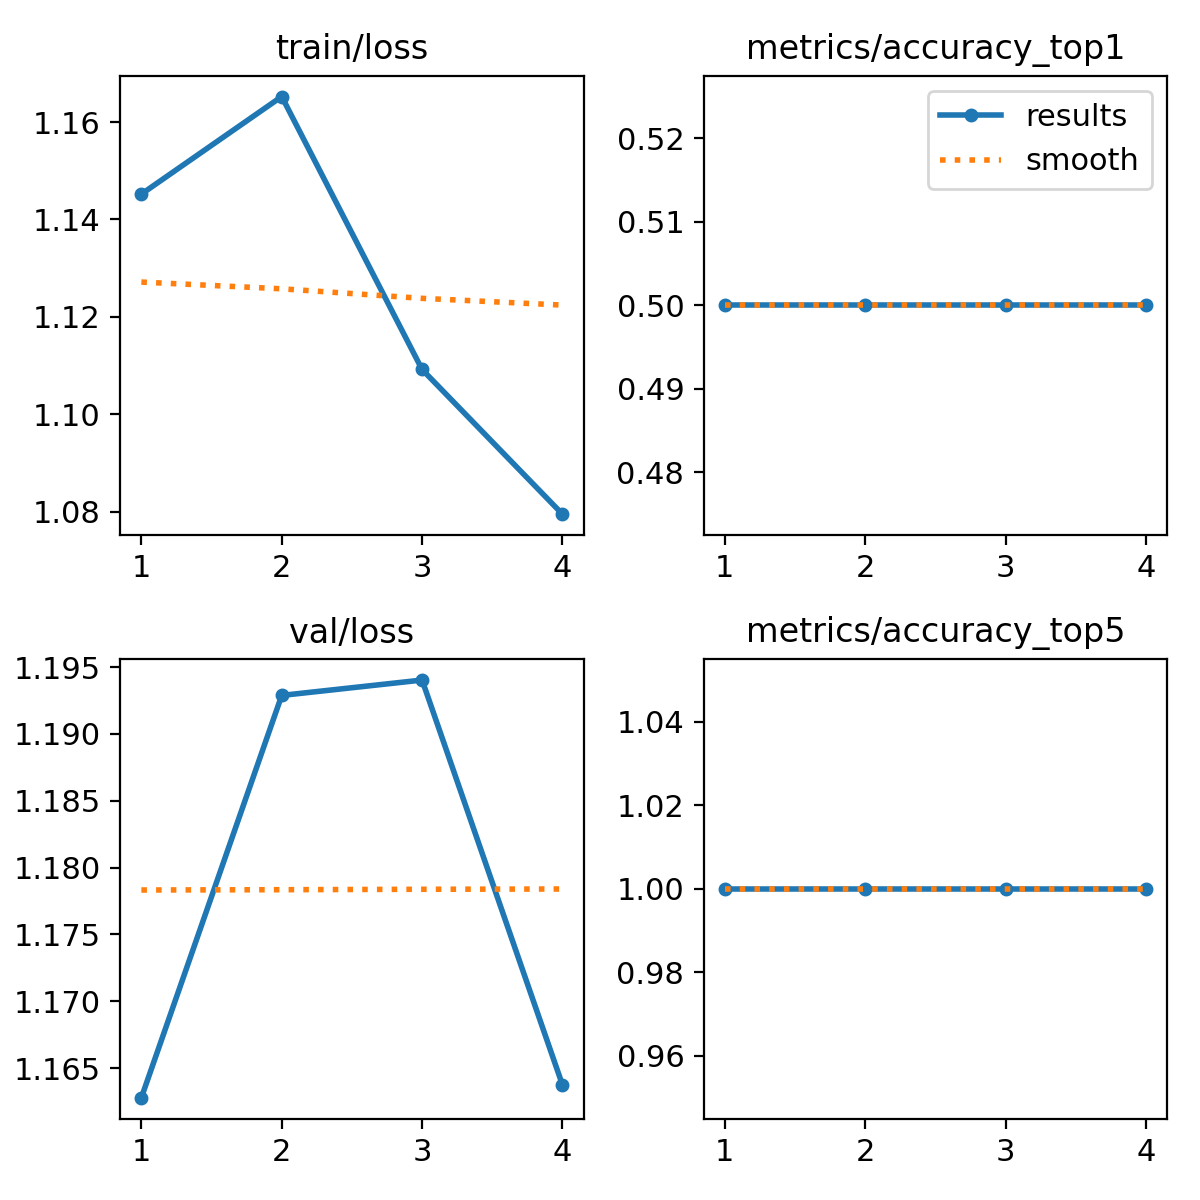

The file beside this chart, header and first rows:
epoch, time, train/loss, metrics/accuracy_top1, metrics/accuracy_top5, val/loss, lr/pg0, lr/pg1, lr/pg2
1, 3.027, 1.145, 0.5, 1, 1.163, 2.858e-05, 2.858e-05, 2.858e-05
2, 5.943, 1.165, 0.5, 1, 1.193, 6.43764e-05, 6.43764e-05, 6.43764e-05
3, 7.676, 1.109, 0.5, 1, 1.194, 9.16846e-05, 9.16846e-05, 9.16846e-05
4, 9.364, 1.079, 0.5, 1, 1.164, 0.0001105, 0.0001105, 0.0001105
